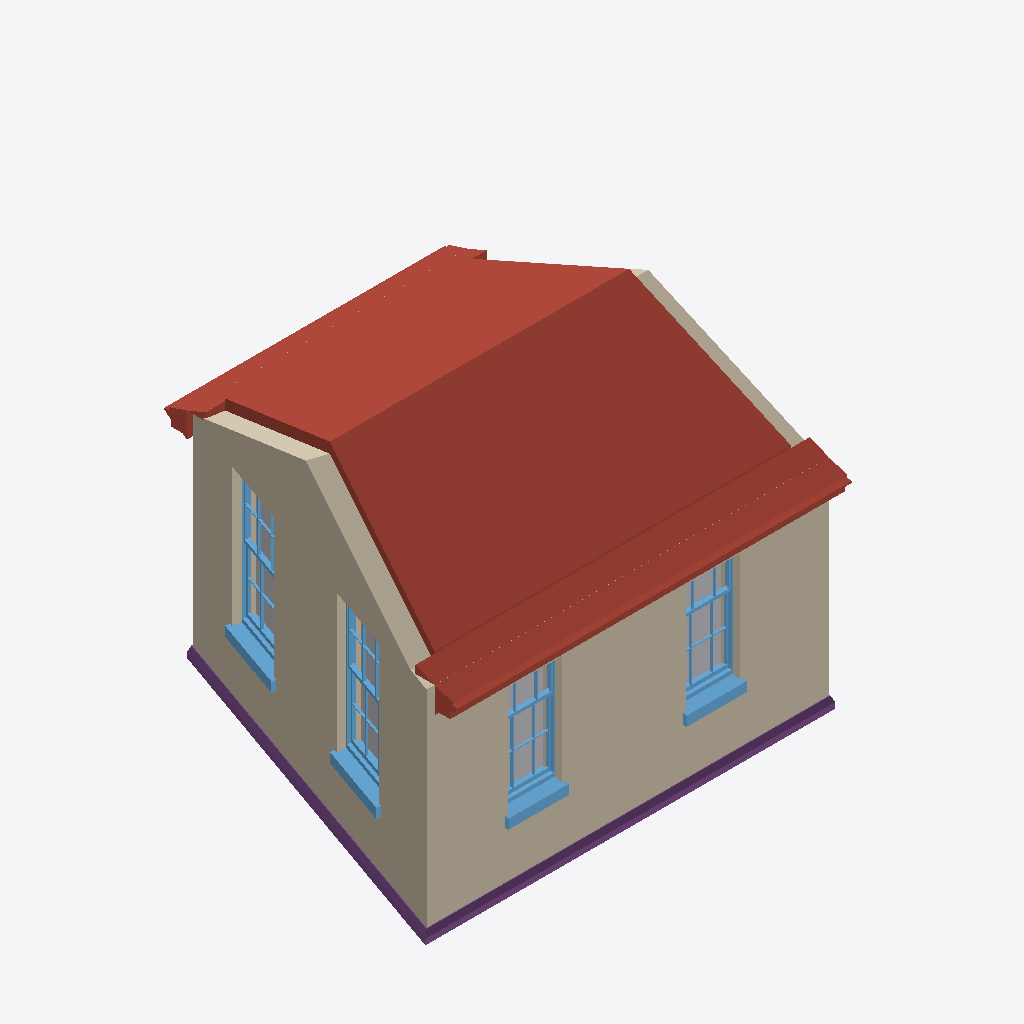
Isometric view of an IFC building model (IFC-SPF (STEP), schema IFC4, length unit metre), seen from the south-west, elements coloured by IFC class: 4 windows (light blue), 3 roofs (red-brown), 3 walls (beige), 2 other elements (light grey), 1 footing (purple).
Extent 7.1 m × 5.3 m × 4.0 m (x, y, z). Storeys (2): 0 at 0.00 m; 1 at 2.70 m. Elements (24): 7 IfcStructuralSurfaceMember, 7 IfcWindow, 4 IfcWall, 3 IfcRoof, 1 IfcFooting, 1 IfcSlab, 1 IfcTank.

HEADER;
FILE_DESCRIPTION(('ViewDefinition[DesignTransferView]'),'2;1');
FILE_NAME('test_model.ifc','2022-06-09T16:09:17-05:00',(),(),'IfcOpenShell v0.7.0-1b1fd1e6','BlenderBIM 0.0.220508','Nobody');
FILE_SCHEMA(('IFC4'));
ENDSEC;
DATA;
#3=IFCPROJECT('1iw$7u2XH9WvwkANmsGdJw',$,'Homemaker Project',$,$,$,$,(#13),#7);
#2380=IFCSITE('19Ua7_Sib1i9TzR1$YQDmP',$,'Site Cube',$,$,$,$,$,$,(53,23,0),(1,28,0),75.0,$,$);
#2382=IFCBUILDING('22gXpgDx51hxpPIsz6duj0',$,'Cube',$,$,$,$,$,$,$,$,$);
#2386=IFCBUILDINGSTOREY('2siRgpMc98oxs21NIla4mq',$,'0','Storey 0',$,#2392,$,'Storey 0',.ELEMENT.,0.0);
#2393=IFCBUILDINGSTOREY('3L2zWUsFr9gQs5d1Z3VbPC',$,'1','Storey 1',$,#2398,$,'Storey 1',.ELEMENT.,2.7);
#4144=IFCROOF('2uNPNxT1bFAeXeLgIk41vn',$,'default/pitched-roof',$,$,#4349,$,$,$);
#3216=IFCWALL('0j4xV$KJ566PBHe9jv8pRr',$,'default/exterior',$,$,#3226,$,$,$);
#2941=IFCWALL('0SdSxFF8rFFwfUtNbKwmYf',$,'default/exterior',$,$,#2951,$,$,$);
#3895=IFCROOF('0MthiH_iHEoPj48cPQUi9w',$,'default/eaves',$,$,#3973,#3968,$,.FREEFORM.);
#3769=IFCFOOTING('3H8iXO0RP629MMNa0NFYLz',$,'default/ground beam',$,$,#3894,#3889,$,.STRIP_FOOTING.);
#3974=IFCROOF('2K02ZfaRr6afcQq$YLN2Hm',$,'default/eaves',$,$,#3998,#3993,$,.FREEFORM.);
#3295=IFCSTRUCTURALSURFACEMEMBER('0ft7MQwy14juFJme_nqaLq',$,'default/exterior',$,$,#4364,#3303,.SHELL.,0.33);
#3158=IFCWINDOW('0yY1J4FcvDfPLy8h0$lv1G',$,'living outside window',$,$,#4563,#3181,$,1.82,0.91,$,$,$);
#3100=IFCWINDOW('1ZEh3PNHP8L8JU_nnOsvrN',$,'living outside window',$,$,#4558,#3123,$,1.82,0.91,$,$,$);
#3312=IFCWINDOW('2ctfFQSsX2TRqk_$nRWh6J',$,'living outside window',$,$,#4568,#3522,$,1.445,0.91,$,$,$);
#3557=IFCWINDOW('1VjSXAfE5BoQ9FKTlKQLTa',$,'living outside window',$,$,#4573,#3580,$,1.445,0.91,$,$,$);
#2399=IFCWALL('2Ut9zfYsXEOAg5I2T9oNF3',$,'default/exterior',$,$,#2410,$,$,$);
#3027=IFCSTRUCTURALSURFACEMEMBER('0vgrsJ_hfFQwOBMDtveC17',$,'default/exterior',$,$,#4364,#3035,.SHELL.,0.33);
ENDSEC;